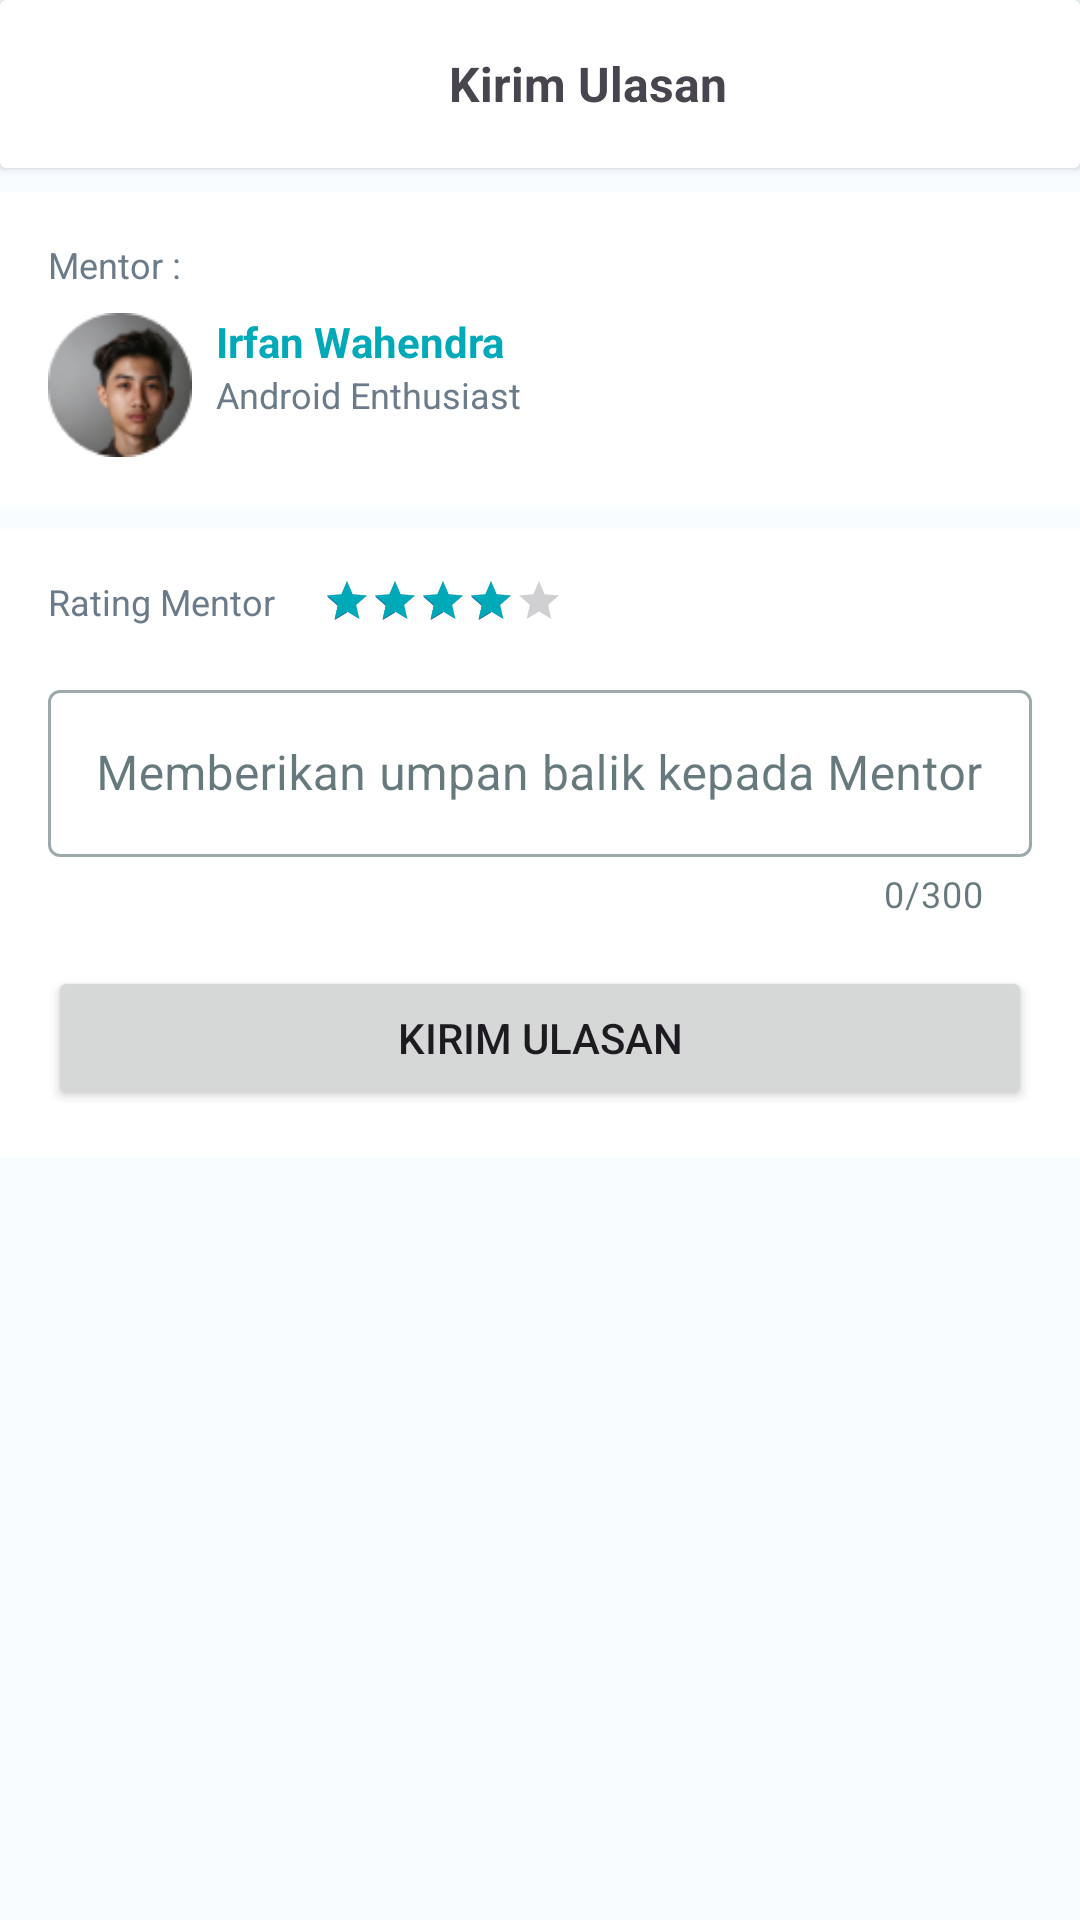

The Android layout XML behind this screen, and the referenced resources:
<!-- AndroidManifest.xml: application theme Theme.Mentorify -->
<!-- res/layout/activity_send_review.xml -->
<?xml version="1.0" encoding="utf-8"?>
<LinearLayout xmlns:android="http://schemas.android.com/apk/res/android"
    xmlns:app="http://schemas.android.com/apk/res-auto"
    xmlns:tools="http://schemas.android.com/tools"
    android:layout_width="match_parent"
    android:layout_height="match_parent"
    android:orientation="vertical"
    tools:context=".SendReview">
    <androidx.cardview.widget.CardView
        android:layout_width="match_parent"
        android:layout_height="wrap_content">
        <LinearLayout
            android:layout_width="match_parent"
            android:layout_height="56dp"
            android:layout_gravity="top"
            android:orientation="horizontal"
            android:padding="16dp">

            <ImageView
                android:id="@+id/btn_backHistory"
                android:layout_width="32dp"
                android:layout_height="32dp"
                android:layout_gravity="center"
                android:src="@drawable/baseline_keyboard_arrow_left_24" />

            <TextView
                android:layout_width="0dp"
                android:layout_height="wrap_content"
                android:layout_gravity="center"
                android:layout_weight="1"
                android:text="Kirim Ulasan"
                android:textAlignment="center"
                android:textSize="16sp"
                android:textStyle="bold" />
        </LinearLayout>
    </androidx.cardview.widget.CardView>
    <LinearLayout
        android:layout_width="match_parent"
        android:layout_height="wrap_content"
        android:layout_marginTop="8dp"
        android:background="@color/white"
        android:orientation="vertical"
        android:padding="16dp">

        <TextView
            android:layout_width="wrap_content"
            android:layout_height="wrap_content"
            android:text="Mentor :"
            android:textColor="@color/gray"
            android:textSize="12sp"
            android:textStyle="normal" />

        <LinearLayout
            android:layout_width="match_parent"
            android:layout_height="wrap_content"
            android:layout_marginTop="8dp"
            android:orientation="horizontal">

            <ImageView
                android:layout_width="48dp"
                android:layout_height="48dp"
                android:src="@drawable/circular_dz3" />

            <LinearLayout
                android:layout_width="match_parent"
                android:layout_height="wrap_content"
                android:layout_marginStart="8dp"
                android:orientation="vertical">

                <TextView
                    android:id="@+id/mentor_history_name"
                    android:layout_width="match_parent"
                    android:layout_height="match_parent"
                    android:text="Irfan Wahendra"
                    android:textColor="@color/md_theme_light_primary"
                    android:textSize="14sp"
                    android:textStyle="bold" />

                <TextView
                    android:layout_width="match_parent"
                    android:layout_height="match_parent"
                    android:text="Android Enthusiast"
                    android:textColor="@color/gray"
                    android:textSize="12sp" />
            </LinearLayout>

        </LinearLayout>

    </LinearLayout>

    <LinearLayout
        android:layout_width="match_parent"
        android:layout_height="wrap_content"
        android:layout_marginTop="8dp"
        android:background="@color/white"
        android:orientation="vertical"
        android:padding="16dp">

        <LinearLayout
            android:layout_width="match_parent"
            android:layout_height="wrap_content"
            android:orientation="horizontal">
            <TextView
                android:layout_width="wrap_content"
                android:layout_height="wrap_content"
                android:text="Rating Mentor"
                android:layout_marginEnd="16dp"
                android:textColor="@color/gray"
                android:textSize="12sp"
                android:textStyle="normal" />
            <RatingBar
                android:id="@+id/myRatingBar"
                style="?android:attr/ratingBarStyleSmall"
                android:layout_width="wrap_content"
                android:layout_height="wrap_content"
                android:numStars="5"
                android:rating="4"
                android:progressTint="@color/md_theme_light_primary"
                android:isIndicator="false" />

        </LinearLayout>

        <com.google.android.material.textfield.TextInputLayout
            android:id="@+id/outlined_text_input_layout"
            style="@style/Widget.MaterialComponents.TextInputLayout.OutlinedBox"
            android:layout_width="match_parent"
            android:layout_height="wrap_content"
            android:layout_marginVertical="16dp"
            android:hint="Memberikan umpan balik kepada Mentor"
            app:counterEnabled="true"
            app:counterMaxLength="300">
            <com.google.android.material.textfield.TextInputEditText
                android:id="@+id/outlined_edit_text"
                android:layout_width="match_parent"
                android:layout_height="wrap_content"
                android:maxLength="300"/>

        </com.google.android.material.textfield.TextInputLayout>

        <Button
            android:layout_width="match_parent"
            android:layout_height="wrap_content"
            android:text="Kirim ulasan"/>

    </LinearLayout>
</LinearLayout>
<!-- resources referenced by this layout -->
<resources>
  <color name="gray">#6B7B8A</color>
  <color name="md_theme_light_primary">#00A9B8</color>
  <color name="white">#FFFFFF</color>
  <color name="md_theme_light_onPrimary">#FFFFFF</color>
  <color name="md_theme_light_primaryContainer">#8FF2FF</color>
  <color name="md_theme_light_onPrimaryContainer">#001F23</color>
  <color name="md_theme_light_secondary">#0B61A4</color>
  <color name="md_theme_light_onSecondary">#FFFFFF</color>
  <color name="md_theme_light_secondaryContainer">#D2E4FF</color>
  <color name="md_theme_light_onSecondaryContainer">#001C37</color>
  <color name="md_theme_light_tertiary">#515E7D</color>
  <color name="md_theme_light_onTertiary">#FFFFFF</color>
  <color name="md_theme_light_tertiaryContainer">#D9E2FF</color>
  <color name="md_theme_light_onTertiaryContainer">#0D1B36</color>
  <color name="md_theme_light_error">#BA1A1A</color>
  <color name="md_theme_light_errorContainer">#FFDAD6</color>
  <color name="md_theme_light_onError">#FFFFFF</color>
  <color name="md_theme_light_onErrorContainer">#410002</color>
  <color name="md_theme_light_background">#F8FDFF</color>
  <color name="md_theme_light_onBackground">#001F25</color>
  <color name="md_theme_light_surface">#F8FDFF</color>
  <color name="md_theme_light_onSurface">#001F25</color>
  <color name="md_theme_light_surfaceVariant">#DBE4E6</color>
  <color name="md_theme_light_onSurfaceVariant">#3F484A</color>
  <color name="md_theme_light_outline">#6F797A</color>
  <color name="md_theme_light_inverseOnSurface">#D6F6FF</color>
  <color name="md_theme_light_inverseSurface">#00363F</color>
  <color name="md_theme_light_inversePrimary">#4ED8E9</color>
  <style name="MyDatePickerDialogTheme" parent="Theme.Material3.Light.Dialog">
          <item name="android:headerBackground">@color/md_theme_light_primary</item>
          <item name="android:colorAccent">@color/md_theme_light_primary</item>
      </style>
</resources>
